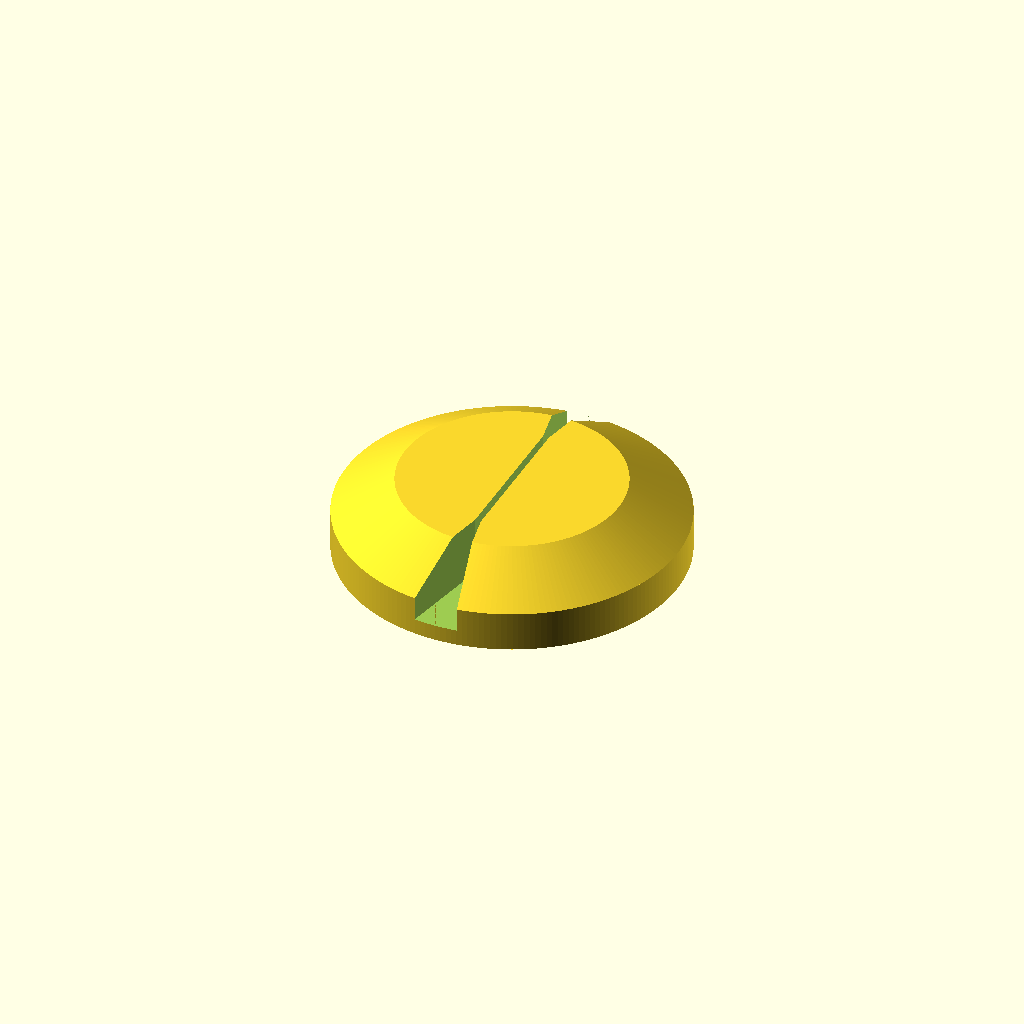
Cell 1: rendered with the file's own defaults.
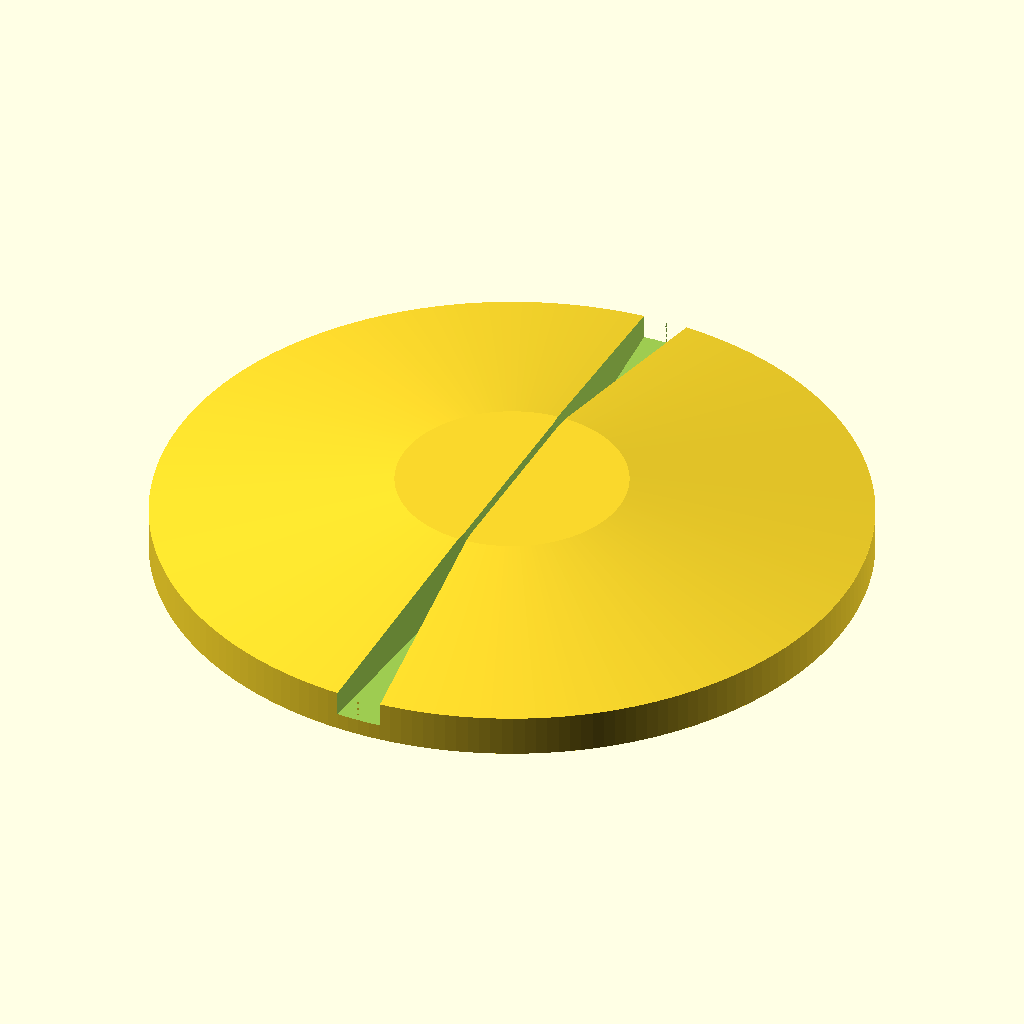
Cell 2 — d set to 34, the other parameters unchanged.
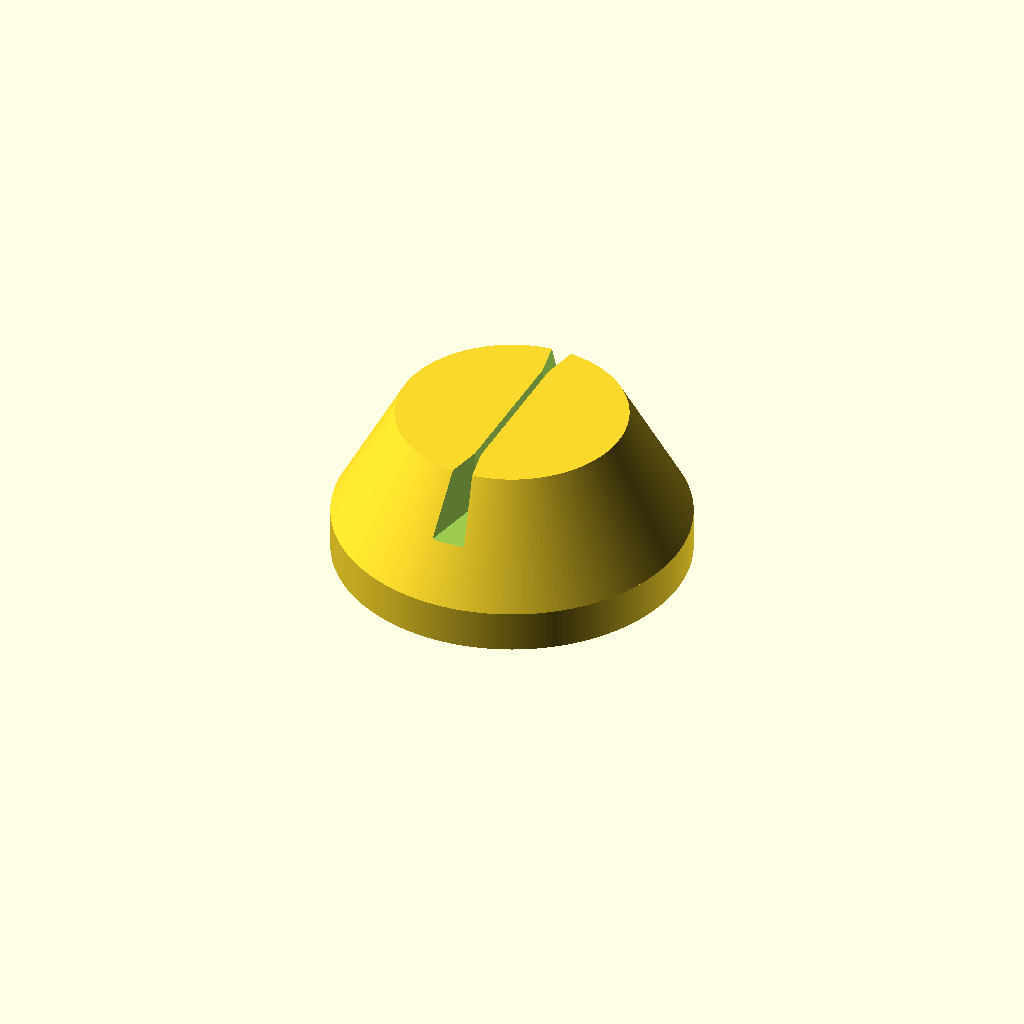
Cell 3 — h set to 7.6, the other parameters unchanged.
One fixed orthographic camera (rotation 55°, 0°, 25°; colour scheme Cornfield) for every cell.
The OpenSCAD source (inputs/thingiverse/files/thing-2668246/files/cardholder.scad):
// card holder by ribaldos@thingiverse
// 25.11.2017

// USER PARAMETERS

// diameter
d = 17;

// total height
h = 3.8;

// width of slit holding cards or sheets
w_slit = 0.3;  

// depth of slit
z_slit = 3;

// length of card clamping of slit
l_clamp = 6;        

// height of cylindric foot
h_foot = 2;     

// diameter of top (evolves cylindrically to the top)
d_top = 11;

// width of both slot openings
w_opening = 2.2;    

//d_foot = 17;    // diameter of foot (non-cylindric bottom part)


// INTERNAL

h_top = h - h_foot; // height of top
h_slit = h - z_slit; // starting height of slit from floor 

$fn = 200;

module opening()
{
  linear_extrude(40)
    polygon([[0, l_clamp/2], [w_opening/2, d/2], [-w_opening/2, d/2]]);
}

difference()
{
  union()
  {
    cylinder(h_foot, d=d, false);
    translate([0, 0, h_foot]) cylinder(h_top, d1=d, d2=d_top, false);
  }
  
  translate([-w_slit/2, -d/2, h_slit]) cube([w_slit, d, 40], false);

  translate([0, 0, h_slit]) opening();
  mirror([0, -1, 0]) translate([0, 0, h_slit]) opening();

}
Customizer parameters (derived from the source; name, type, default, range or options):
d: number, default 17
h: number, default 3.8
w_slit: number, default 0.3
z_slit: number, default 3
l_clamp: number, default 6
h_foot: number, default 2
d_top: number, default 11
w_opening: number, default 2.2
